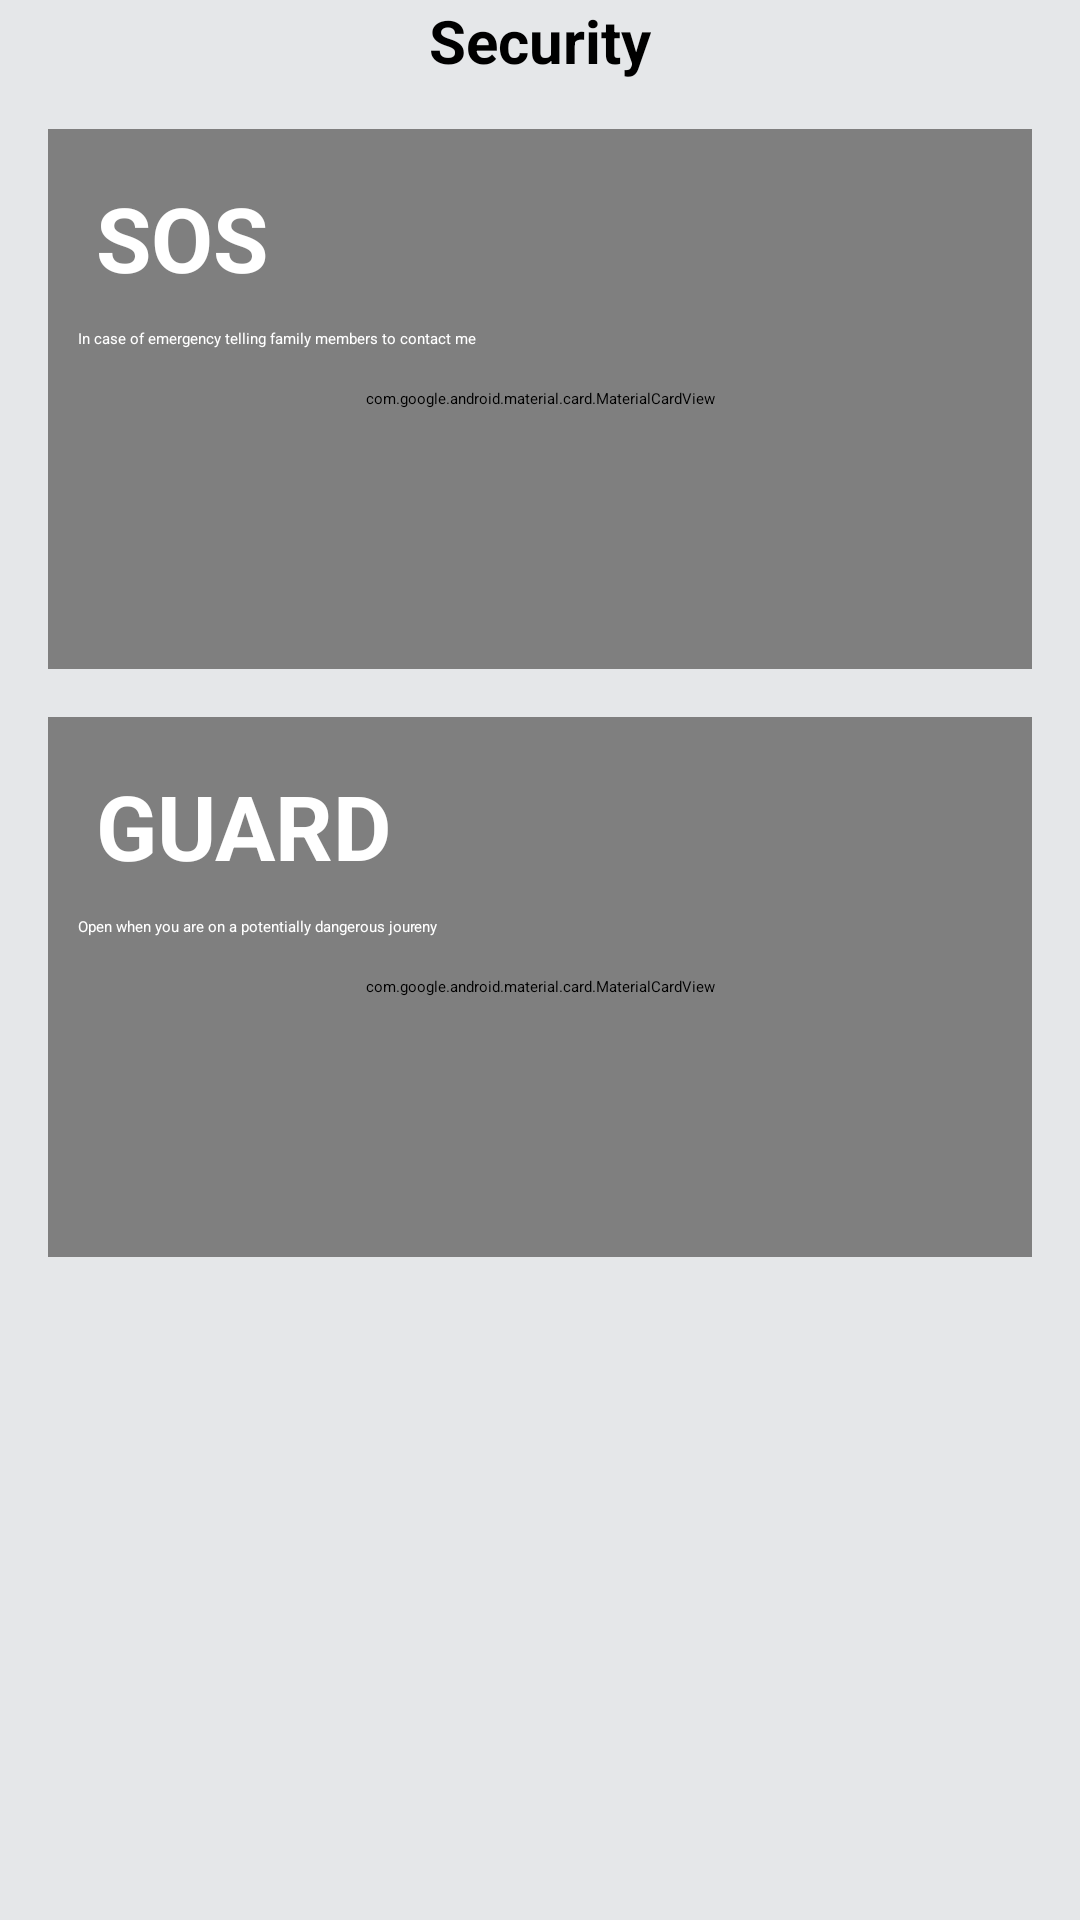

Android layout source for this screen:
<!-- AndroidManifest.xml: application theme Theme.MyFamily -->
<!-- res/layout/fragment_guard.xml -->
<?xml version="1.0" encoding="utf-8"?>
<androidx.constraintlayout.widget.ConstraintLayout xmlns:android="http://schemas.android.com/apk/res/android"
    xmlns:app="http://schemas.android.com/apk/res-auto"
    xmlns:tools="http://schemas.android.com/tools"
    android:layout_width="match_parent"
    android:layout_height="match_parent"
    android:background="@color/grey_bg">



    <TextView
        android:id="@+id/title"
        android:layout_width="wrap_content"
        android:layout_height="wrap_content"
        android:text="@string/title"
        android:textColor="@color/black"
        android:textSize="@dimen/dimen_20_dp"
        android:textStyle="bold"
        app:layout_constraintEnd_toEndOf="parent"
        app:layout_constraintStart_toStartOf="parent"
        app:layout_constraintTop_toTopOf="parent" />

    <com.google.android.material.card.MaterialCardView
        android:id="@+id/redcard"
        android:layout_width="match_parent"
        android:layout_height="180dp"
        android:layout_margin="16dp"
        app:cardBackgroundColor="@color/red"
        app:cardCornerRadius="16dp"
        app:cardElevation="@dimen/dimen_20_dp"
        app:layout_constraintTop_toBottomOf="@+id/title" />


    <TextView
        android:id="@+id/textsos"
        android:layout_width="wrap_content"
        android:layout_height="wrap_content"
        android:layout_margin="@dimen/dimens_16"
        android:elevation="20dp"
        android:text="@string/msg1"
        android:textColor="#fff"
        android:textSize="30sp"
        android:textStyle="bold"
        app:layout_constraintStart_toStartOf="@+id/redcard"
        app:layout_constraintTop_toTopOf="@+id/redcard" />

    <TextView
        android:id="@+id/text1"
        android:layout_width="0dp"
        android:layout_height="wrap_content"
        android:layout_margin="10dp"
        android:elevation="20dp"
        android:text="@string/text1sos"
        android:textColor="#fff"
        app:layout_constraintEnd_toStartOf="@+id/imgsos"
        app:layout_constraintStart_toStartOf="@+id/redcard"
        app:layout_constraintTop_toBottomOf="@+id/textsos" />

    <ImageView
        android:id="@+id/imgsos"
        android:layout_width="100dp"
        android:layout_height="100dp"
        android:layout_margin="16dp"
        android:elevation="23dp"
        android:src="@drawable/ic"
        app:layout_constraintBottom_toBottomOf="@id/redcard"
        app:layout_constraintEnd_toEndOf="@+id/redcard"
        app:layout_constraintTop_toTopOf="@+id/redcard" />


    <com.google.android.material.card.MaterialCardView
        android:id="@+id/greencard"
        android:layout_width="match_parent"
        android:layout_height="180dp"
        android:layout_margin="16dp"
        app:cardBackgroundColor="@color/green_card"
        app:cardCornerRadius="16dp"
        app:cardElevation="@dimen/dimens_16"
        app:layout_constraintTop_toBottomOf="@+id/redcard" />


    <TextView
        android:id="@+id/textguard"
        android:layout_width="wrap_content"
        android:layout_height="wrap_content"
        android:layout_margin="16dp"
        android:elevation="20dp"
        android:text="@string/guard"
        android:textColor="#fff"
        android:textSize="30sp"
        android:textStyle="bold"
        app:layout_constraintStart_toStartOf="@+id/greencard"
        app:layout_constraintTop_toTopOf="@+id/greencard" />

    <TextView
        android:id="@+id/text2"
        android:layout_width="0dp"
        android:layout_height="wrap_content"
        android:layout_margin="10dp"
        android:elevation="20dp"
        android:text="@string/text2guard"
        android:textColor="#fff"
        app:layout_constraintEnd_toStartOf="@+id/imgguard"
        app:layout_constraintStart_toStartOf="@+id/greencard"
        app:layout_constraintTop_toBottomOf="@+id/textguard" />

    <ImageView
        android:id="@+id/imgguard"
        android:layout_width="100dp"
        android:layout_height="100dp"
        android:layout_margin="16dp"
        android:elevation="18dp"
        android:src="@drawable/guard"
        app:layout_constraintBottom_toBottomOf="@id/greencard"
        app:layout_constraintEnd_toEndOf="@+id/greencard"
        app:layout_constraintTop_toTopOf="@+id/greencard" />


</androidx.constraintlayout.widget.ConstraintLayout>
<!-- resources referenced by this layout -->
<resources>
  <color name="black">#FF000000</color>
  <color name="green_card">#63d2c8</color>
  <color name="grey_bg">#e5e7e9</color>
  <color name="red">#f0737b</color>
  <dimen name="dimen_20_dp">20sp</dimen>
  <dimen name="dimens_16">16dp</dimen>
  <string name="guard">GUARD</string>
  <string name="msg1">SOS</string>
  <string name="text1sos">In case of emergency telling family members to contact me</string>
  <string name="text2guard">Open when you are on a potentially dangerous joureny</string>
  <string name="title">Security</string>
  <style name="Theme.MyFamily" parent="Theme.MaterialComponents.Light.NoActionBar">
          
          <item name="colorPrimary">@color/purple_200</item>
          <item name="colorPrimaryVariant">@color/Draker_grey</item>
          <item name="colorOnPrimary">@color/black</item>
          
          <item name="colorSecondary">@color/teal_200</item>
          <item name="colorSecondaryVariant">@color/teal_200</item>
          <item name="colorOnSecondary">@color/black</item>
          
          <item name="android:statusBarColor">?attr/colorPrimaryVariant</item>
          
      </style>
  <color name="purple_200">#FFBB86FC</color>
  <color name="Draker_grey">#b3b5b7</color>
  <color name="teal_200">#FF03DAC5</color>
</resources>
